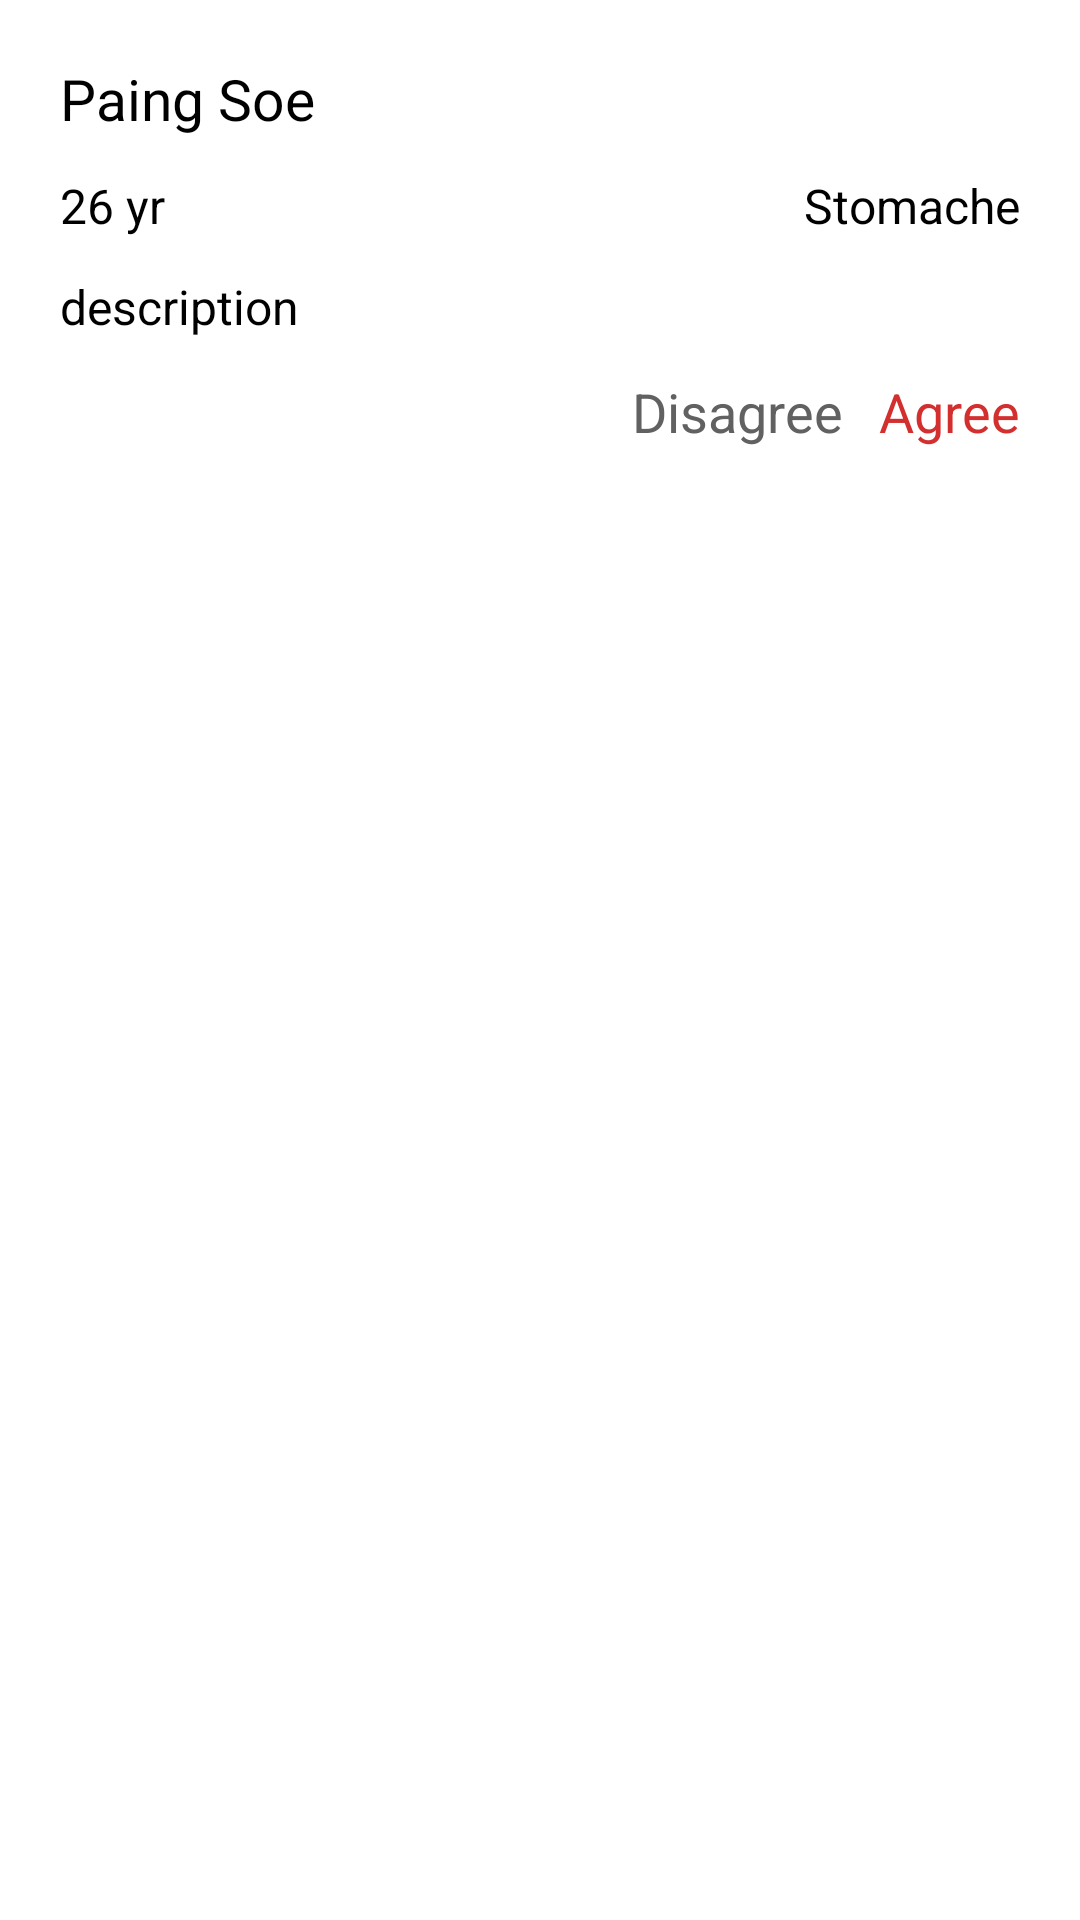

Layout XML and referenced resources for this Android screen:
<!-- AndroidManifest.xml: application theme AppTheme -->
<!-- res/layout/patient_desc_dialog.xml -->
<?xml version="1.0" encoding="utf-8"?>
<LinearLayout xmlns:android="http://schemas.android.com/apk/res/android"
    android:layout_width="match_parent"
    android:layout_height="wrap_content"
    android:background="@color/white"
    android:orientation="vertical"
    android:padding="@dimen/margin">
    <TextView
        android:layout_width="wrap_content"
        android:layout_height="wrap_content"
        android:text="@string/name"
        android:textColor="@color/black"
        android:textSize="@dimen/title"/>
    <RelativeLayout
        android:layout_marginTop="@dimen/_12"
        android:layout_width="match_parent"
        android:layout_height="wrap_content">
        <TextView
            android:layout_width="wrap_content"
            android:layout_height="wrap_content"
            android:text="@string/age"
            android:textColor="@color/black"
            android:textSize="@dimen/body"/>
        <TextView
            android:layout_width="wrap_content"
            android:layout_height="wrap_content"
            android:layout_alignParentRight="true"
            android:text="@string/disease_name"
            android:textColor="@color/black"
            android:textSize="@dimen/body"/>
    </RelativeLayout>
    <TextView
        android:layout_marginTop="@dimen/_12"
        android:layout_width="wrap_content"
        android:layout_height="wrap_content"
        android:layout_alignParentRight="true"
        android:text="@string/disease_desc"
        android:textColor="@color/black"
        android:textSize="@dimen/body"/>
    <LinearLayout
        android:layout_width="wrap_content"
        android:layout_height="wrap_content"
        android:layout_marginTop="@dimen/_12"
        android:layout_gravity="right">
        <TextView
            android:id="@+id/txt_disagree"
            android:layout_width="wrap_content"
            android:layout_height="wrap_content"
            android:text="@string/disagree"
            android:textColor="@color/grayDark"
            android:textSize="@dimen/btn_size"/>
        <TextView
            android:id="@+id/txt_agree"
            android:layout_width="wrap_content"
            android:layout_height="wrap_content"
            android:layout_alignParentRight="true"
            android:layout_marginStart="@dimen/_12"
            android:layout_marginLeft="@dimen/_12"
            android:text="@string/agree"
            android:textColor="@color/colorPrimaryDark"
            android:textSize="@dimen/btn_size"/>
    </LinearLayout>
</LinearLayout>
<!-- resources referenced by this layout -->
<resources>
  <color name="black">#000000</color>
  <color name="colorPrimaryDark">#D32F2F</color>
  <color name="grayDark">#616161</color>
  <color name="white">#ffffff</color>
  <dimen name="_12">12dp</dimen>
  <dimen name="body">16dp</dimen>
  <dimen name="btn_size">18sp</dimen>
  <dimen name="margin">20dp</dimen>
  <dimen name="title">19dp</dimen>
  <string name="age">26 yr</string>
  <string name="agree">Agree</string>
  <string name="disagree">Disagree</string>
  <string name="disease_desc">description</string>
  <string name="disease_name">Stomache</string>
  <string name="name">Paing Soe</string>
  <style name="AppTheme" parent="Theme.AppCompat.Light.DarkActionBar">
          
          <item name="colorPrimary">@color/white</item>
          <item name="colorPrimaryDark">@color/colorPrimaryDark</item>
          <item name="colorAccent">@color/colorAccent</item>
          <item name="android:titleTextStyle">@style/ActionBar.Solid.Ribbit.TitleTextStyle</item>
      </style>
  <color name="colorAccent">#E53935</color>
  <style name="ActionBar.Solid.Ribbit.TitleTextStyle" parent="TextAppearance.AppCompat.Widget.ActionBar.Title">
          <item name="android:textColor">@color/black</item>
      </style>
</resources>
